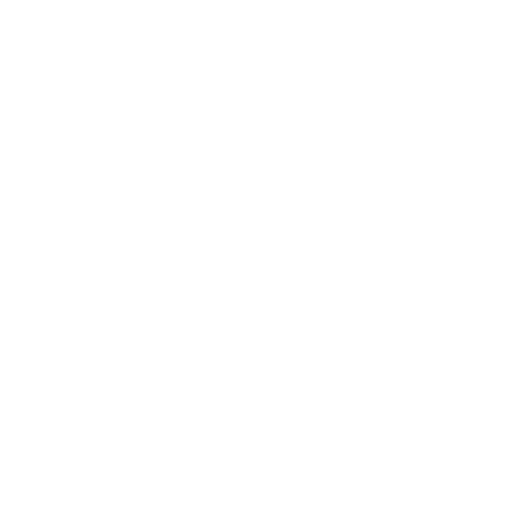
t = 0.00 s
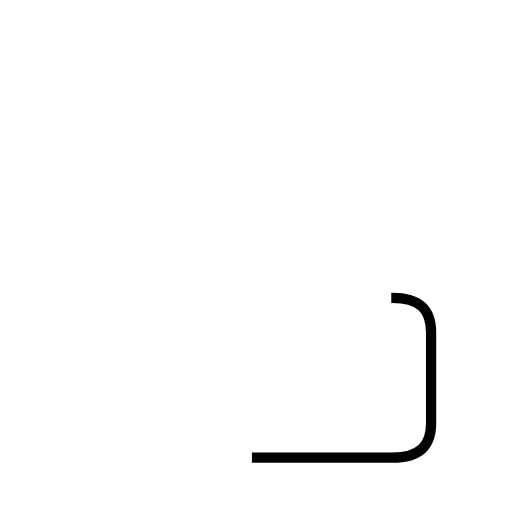
t = 1.03 s
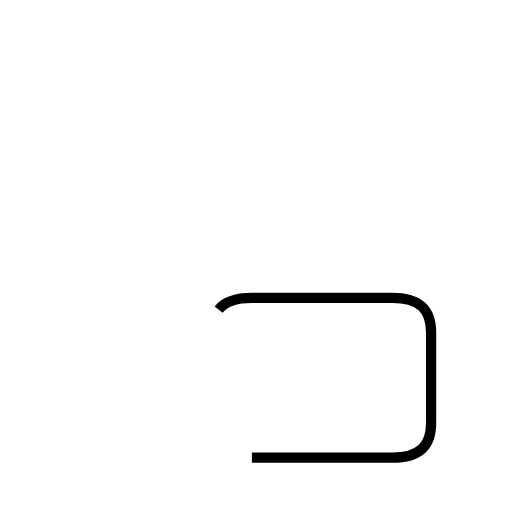
t = 1.55 s
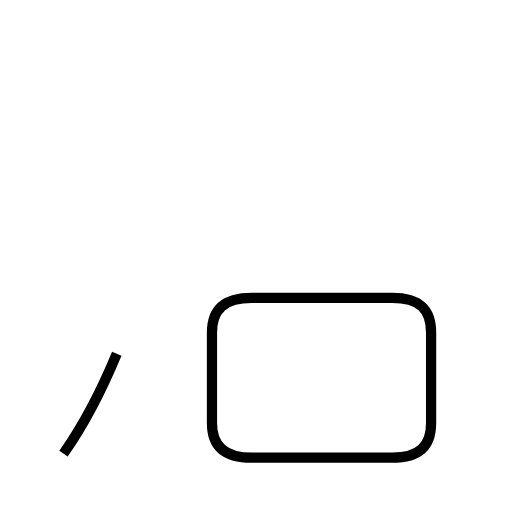
t = 2.39 s
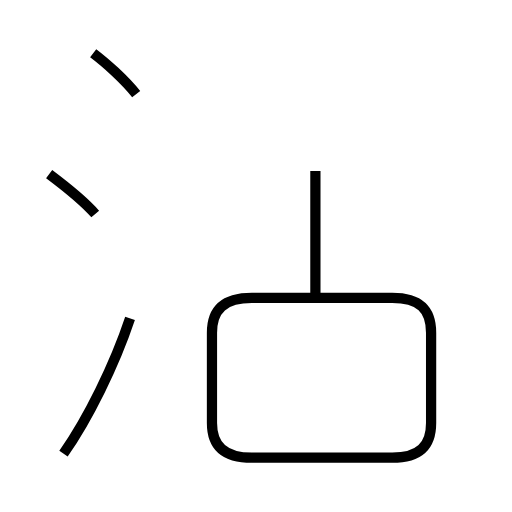
t = 3.23 s
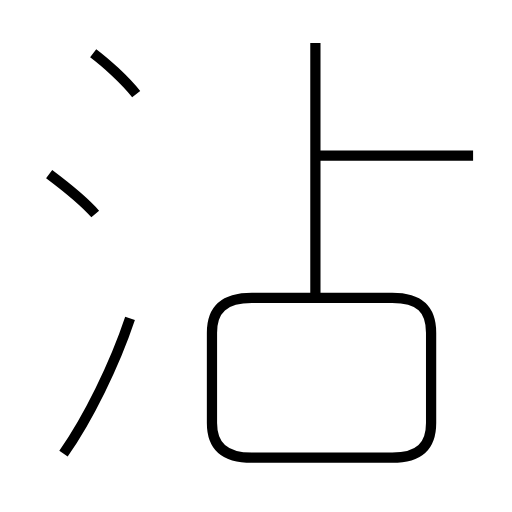
t = 4.07 s

The animated SVG that drew these frames (rendered in a browser with its animation timeline set to each time). Animation: 6 SMIL elements (animate=6); one cycle of 4.07 s.

<?xml version='1.0' encoding='utf-8'?>
<svg viewBox="0.0 -6.0 50.0 50.0" version="1.1" xmlns="http://www.w3.org/2000/svg"><rect x="-1000" y="-1000" width="2000" height="2000" stroke="white" fill="white" /><g style="fill:none;stroke:#000000;stroke-width:1"><path d="M 24.6 0.7 L 38.3 0.7 C 41.0 0.7 42.1 -0.5 42.1 -2.7 L 42.1 -11.5 C 42.1 -13.8 41.0 -14.9 38.3 -14.9 L 24.6 -14.9 C 21.9 -14.9 20.7 -13.8 20.7 -11.5 L 20.7 -2.7 C 20.7 -0.5 21.9 0.7 24.6 0.7 Z " transform="translate(0.0 38.0)" stroke-dasharray="68.65966329344715" stroke-dashoffset="68.65966329344715"><animate attributeName="stroke-dashoffset" from="68.65966329344715" to="0" dur="2.0597898988034147s" begin="0s" fill="freeze" /></path><path d="M 6.2 0.3 C 8.6 -3.1 11.2 -8.4 12.7 -12.9 " transform="translate(0.0 38.0)" stroke-dasharray="14.758112978284684" stroke-dashoffset="14.758112978284684"><animate attributeName="stroke-dashoffset" from="14.758112978284684" to="0" dur="0.4427433893485405s" begin="2.0597898988034147s" fill="freeze" /></path><path d="M 9.3 -23.1 C 8.0 -24.6 6.0 -26.1 4.8 -27.0 " transform="translate(0.0 38.0)" stroke-dasharray="5.965654673386671" stroke-dashoffset="5.965654673386671"><animate attributeName="stroke-dashoffset" from="5.965654673386671" to="0" dur="0.1789696402016001s" begin="2.5025332881519553s" fill="freeze" /></path><path d="M 13.3 -34.8 C 12.2 -36.2 10.3 -37.9 9.1 -38.8 " transform="translate(0.0 38.0)" stroke-dasharray="5.812998091031105" stroke-dashoffset="5.812998091031105"><animate attributeName="stroke-dashoffset" from="5.812998091031105" to="0" dur="0.17438994273093314s" begin="2.6815029283535554s" fill="freeze" /></path><path d="M 30.8 -14.8 L 30.8 -39.8 " transform="translate(0.0 38.0)" stroke-dasharray="24.999999999999996" stroke-dashoffset="24.999999999999996"><animate attributeName="stroke-dashoffset" from="24.999999999999996" to="0" dur="0.7499999999999999s" begin="2.8558928710844884s" fill="freeze" /></path><path d="M 46.2 -28.8 L 30.6 -28.8" transform="translate(0.0 38.0)" stroke-dasharray="15.600000000000001" stroke-dashoffset="15.600000000000001"><animate attributeName="stroke-dashoffset" from="15.600000000000001" to="0" dur="0.468s" begin="3.6058928710844884s" fill="freeze" /></path></g></svg>
